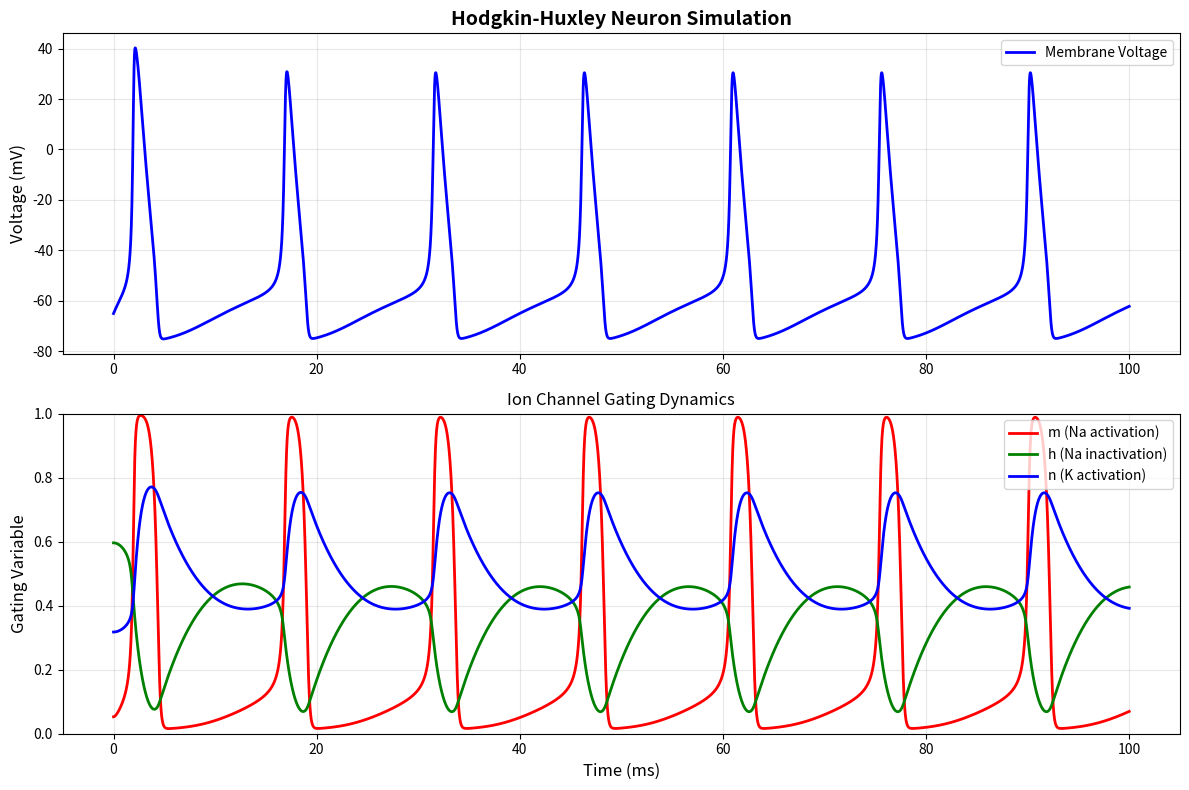

The script that saved this image: (Note: this script raises an exception after producing the figure.)
#!/usr/bin/env python3
"""
Hodgkin-Huxley Neuron Model Implementation
===========================================

A foundational mathematical framework in neuroscience (1952) for modeling
action potentials in neurons. This implementation includes:
- Complete HH equations for voltage and ion channel kinetics
- Fractal pattern analysis (bifurcations, chaos, Lyapunov exponents)
- Visualization of neural dynamics

The model exhibits nonlinear dynamics that can lead to fractal patterns,
self-similar structures in ion channel behavior, and chaotic spiking regimes.
"""

import numpy as np
from scipy.integrate import odeint
from typing import Tuple, Dict, List, Optional
import matplotlib.pyplot as plt
from dataclasses import dataclass


@dataclass
class HHParameters:
    """
    Hodgkin-Huxley Model Parameters
    
    These parameters represent biophysical properties of the neuron membrane,
    tuned to experimental data and can vary across cell types.
    """
    # Membrane capacitance (μF/cm²)
    C: float = 1.0
    
    # Maximum conductances (mS/cm²)
    g_Na: float = 120.0  # Sodium conductance
    g_K: float = 36.0    # Potassium conductance
    g_L: float = 0.3     # Leak conductance
    
    # Reversal potentials (mV)
    V_Na: float = 50.0   # Sodium reversal potential
    V_K: float = -77.0   # Potassium reversal potential
    V_L: float = -54.387 # Leak reversal potential
    
    # Applied current (μA/cm²)
    I_ext: float = 10.0


class HodgkinHuxleyModel:
    """
    Complete Hodgkin-Huxley neuron model with fractal analysis capabilities.
    
    The model describes action potential generation through four coupled ODEs:
    - Membrane voltage (V)
    - Sodium activation gate (m)
    - Sodium inactivation gate (h)
    - Potassium activation gate (n)
    """
    
    def __init__(self, params: Optional[HHParameters] = None):
        """Initialize with default or custom parameters."""
        self.params = params if params else HHParameters()
        
    def alpha_m(self, V: float) -> float:
        """
        Sodium activation rate function α_m.
        Controls the opening rate of sodium channels.
        
        Formula: α_m = 0.1(V + 40) / (1 - exp(-(V + 40)/10))
        """
        if abs(V + 40.0) < 1e-10:  # Handle singularity at V = -40
            return 1.0
        return 0.1 * (V + 40.0) / (1.0 - np.exp(-(V + 40.0) / 10.0))
    
    def beta_m(self, V: float) -> float:
        """
        Sodium activation rate function β_m.
        Controls the closing rate of sodium channels.
        
        Formula: β_m = 4 exp(-(V + 65)/18)
        """
        return 4.0 * np.exp(-(V + 65.0) / 18.0)
    
    def alpha_h(self, V: float) -> float:
        """
        Sodium inactivation rate function α_h.
        Controls the inactivation of sodium channels.
        
        Formula: α_h = 0.07 exp(-(V + 65)/20)
        """
        return 0.07 * np.exp(-(V + 65.0) / 20.0)
    
    def beta_h(self, V: float) -> float:
        """
        Sodium inactivation rate function β_h.
        Controls the recovery from inactivation.
        
        Formula: β_h = 1 / (1 + exp(-(V + 35)/10))
        """
        return 1.0 / (1.0 + np.exp(-(V + 35.0) / 10.0))
    
    def alpha_n(self, V: float) -> float:
        """
        Potassium activation rate function α_n.
        Controls the opening rate of potassium channels.
        
        Formula: α_n = 0.01(V + 55) / (1 - exp(-(V + 55)/10))
        """
        if abs(V + 55.0) < 1e-10:  # Handle singularity at V = -55
            return 0.1
        return 0.01 * (V + 55.0) / (1.0 - np.exp(-(V + 55.0) / 10.0))
    
    def beta_n(self, V: float) -> float:
        """
        Potassium activation rate function β_n.
        Controls the closing rate of potassium channels.
        
        Formula: β_n = 0.125 exp(-(V + 65)/80)
        """
        return 0.125 * np.exp(-(V + 65.0) / 80.0)
    
    def I_Na(self, V: float, m: float, h: float) -> float:
        """
        Sodium current I_Na = g_Na * m³ * h * (V - V_Na).
        Responsible for the rapid upstroke during action potential.
        """
        return self.params.g_Na * (m ** 3) * h * (V - self.params.V_Na)
    
    def I_K(self, V: float, n: float) -> float:
        """
        Potassium current I_K = g_K * n⁴ * (V - V_K).
        Responsible for repolarization of the membrane.
        """
        return self.params.g_K * (n ** 4) * (V - self.params.V_K)
    
    def I_L(self, V: float) -> float:
        """
        Leak current I_L = g_L * (V - V_L).
        Passive current maintaining resting potential.
        """
        return self.params.g_L * (V - self.params.V_L)
    
    def derivatives(self, state: np.ndarray, t: float) -> np.ndarray:
        """
        System of ODEs for the Hodgkin-Huxley model.
        
        Main equations:
        C dV/dt = I_ext - I_Na - I_K - I_L
        dm/dt = α_m(1-m) - β_m·m
        dh/dt = α_h(1-h) - β_h·h
        dn/dt = α_n(1-n) - β_n·n
        
        Args:
            state: [V, m, h, n] - voltage and gating variables
            t: time point
            
        Returns:
            derivatives [dV/dt, dm/dt, dh/dt, dn/dt]
        """
        V, m, h, n = state
        
        # Calculate rate constants at current voltage
        am = self.alpha_m(V)
        bm = self.beta_m(V)
        ah = self.alpha_h(V)
        bh = self.beta_h(V)
        an = self.alpha_n(V)
        bn = self.beta_n(V)
        
        # Current balance equation
        dV_dt = (self.params.I_ext - self.I_Na(V, m, h) - 
                 self.I_K(V, n) - self.I_L(V)) / self.params.C
        
        # Gating variable dynamics
        dm_dt = am * (1.0 - m) - bm * m
        dh_dt = ah * (1.0 - h) - bh * h
        dn_dt = an * (1.0 - n) - bn * n
        
        return np.array([dV_dt, dm_dt, dh_dt, dn_dt])
    
    def steady_state_values(self, V: float) -> Tuple[float, float, float]:
        """
        Calculate steady-state values of gating variables at voltage V.
        
        m_∞ = α_m / (α_m + β_m)
        h_∞ = α_h / (α_h + β_h)
        n_∞ = α_n / (α_n + β_n)
        
        Returns:
            (m_inf, h_inf, n_inf)
        """
        m_inf = self.alpha_m(V) / (self.alpha_m(V) + self.beta_m(V))
        h_inf = self.alpha_h(V) / (self.alpha_h(V) + self.beta_h(V))
        n_inf = self.alpha_n(V) / (self.alpha_n(V) + self.beta_n(V))
        return m_inf, h_inf, n_inf
    
    def simulate(self, 
                 t_span: Tuple[float, float] = (0, 100),
                 dt: float = 0.01,
                 V0: float = -65.0) -> Tuple[np.ndarray, np.ndarray]:
        """
        Simulate the Hodgkin-Huxley neuron over time.
        
        Args:
            t_span: (start_time, end_time) in milliseconds
            dt: time step in milliseconds
            V0: initial voltage in mV
            
        Returns:
            (time_array, state_array) where state is [V, m, h, n] at each time
        """
        # Initial conditions: resting state at V0
        m0, h0, n0 = self.steady_state_values(V0)
        initial_state = np.array([V0, m0, h0, n0])
        
        # Time points for integration - use linspace for precision
        n_points = int((t_span[1] - t_span[0]) / dt) + 1
        t = np.linspace(t_span[0], t_span[1], n_points)
        
        # Solve ODEs using scipy's odeint
        solution = odeint(self.derivatives, initial_state, t)
        
        return t, solution
    
    def calculate_spikes(self, V: np.ndarray, threshold: float = 0.0) -> np.ndarray:
        """
        Detect action potential spikes in voltage trace.
        
        Args:
            V: voltage array
            threshold: voltage threshold for spike detection (mV)
            
        Returns:
            Array of spike indices
        """
        # Find where voltage crosses threshold from below
        above_threshold = V > threshold
        spike_indices = np.where(np.diff(above_threshold.astype(int)) > 0)[0]
        return spike_indices
    
    def interspike_intervals(self, spike_times: np.ndarray) -> np.ndarray:
        """
        Calculate interspike intervals (ISIs).
        
        Used for fractal analysis - ISIs can show power-law distributions
        indicating fractal temporal structure.
        
        Args:
            spike_times: array of spike times
            
        Returns:
            Array of interspike intervals
        """
        if len(spike_times) < 2:
            return np.array([])
        return np.diff(spike_times)


class FractalAnalysis:
    """
    Fractal pattern analysis for Hodgkin-Huxley dynamics.
    
    Fractals in HH emerge from:
    - Ion channel kinetics with power-law distributions
    - Bifurcations leading to chaos
    - Self-similar patterns across voltage/time scales
    """
    
    @staticmethod
    def lyapunov_exponent(model: HodgkinHuxleyModel,
                         t_span: Tuple[float, float] = (0, 1000),
                         dt: float = 0.01,
                         V0: float = -65.0,
                         perturbation: float = 1e-8) -> float:
        """
        Calculate largest Lyapunov exponent to detect chaos.
        
        Positive λ indicates chaotic dynamics (sensitive dependence on initial conditions).
        λ > 0: Chaos (fractal attractors)
        λ ≈ 0: Periodic or quasi-periodic
        λ < 0: Stable fixed point
        
        Args:
            model: HH model instance
            t_span: time span for calculation
            dt: time step
            V0: initial voltage
            perturbation: size of initial perturbation
            
        Returns:
            Largest Lyapunov exponent
        """
        # Simulate reference trajectory
        t, ref_traj = model.simulate(t_span, dt, V0)
        
        # Simulate perturbed trajectory
        model_pert = HodgkinHuxleyModel(model.params)
        _, pert_traj = model_pert.simulate(t_span, dt, V0 + perturbation)
        
        # Calculate divergence over time
        divergence = np.linalg.norm(pert_traj - ref_traj, axis=1)
        
        # Avoid log(0) by filtering
        valid_indices = divergence > 1e-12
        if np.sum(valid_indices) < 2:
            return 0.0
        
        # Lyapunov exponent from exponential divergence rate
        log_divergence = np.log(divergence[valid_indices])
        t_valid = t[valid_indices]
        
        # Linear fit to log(divergence) vs time gives Lyapunov exponent
        coeffs = np.polyfit(t_valid, log_divergence, 1)
        lyapunov = coeffs[0]
        
        return lyapunov
    
    @staticmethod
    def bifurcation_diagram(I_range: np.ndarray,
                           base_params: Optional[HHParameters] = None,
                           n_transient: int = 500,
                           n_samples: int = 100) -> Dict[str, np.ndarray]:
        """
        Generate bifurcation diagram varying external current I_ext.
        
        Shows transition from regular spiking → bursting → chaos
        as parameter changes, revealing fractal basin boundaries.
        
        Args:
            I_range: range of I_ext values to test
            base_params: base parameters (I_ext will be overridden)
            n_transient: number of initial points to discard
            n_samples: number of points to sample after transient
            
        Returns:
            Dictionary with 'I_values' and 'V_values' arrays
        """
        if base_params is None:
            base_params = HHParameters()
        
        I_values = []
        V_values = []
        
        for I_ext in I_range:
            # Set current for this iteration
            params = HHParameters(
                C=base_params.C,
                g_Na=base_params.g_Na,
                g_K=base_params.g_K,
                g_L=base_params.g_L,
                V_Na=base_params.V_Na,
                V_K=base_params.V_K,
                V_L=base_params.V_L,
                I_ext=I_ext
            )
            
            model = HodgkinHuxleyModel(params)
            
            # Simulate with explicit dt parameter
            dt_sim = 0.1  # Simulation time step
            t_transient = 50.0  # Transient period in ms
            t_sample = 50.0  # Sampling period in ms
            t_total = t_transient + t_sample
            
            t, solution = model.simulate((0, t_total), dt=dt_sim)
            
            V = solution[:, 0]
            
            # Find local maxima (spike peaks) after transient
            transient_idx = int(t_transient / dt_sim)
            V_steady = V[transient_idx:]
            
            # Simple peak detection
            peaks = []
            for i in range(1, len(V_steady) - 1):
                if V_steady[i] > V_steady[i-1] and V_steady[i] > V_steady[i+1]:
                    if V_steady[i] > -20:  # Only count actual spikes
                        peaks.append(V_steady[i])
            
            # Store current value and corresponding peak voltages
            for peak in peaks[:n_samples]:
                I_values.append(I_ext)
                V_values.append(peak)
        
        return {
            'I_values': np.array(I_values),
            'V_values': np.array(V_values)
        }


class HHVisualizer:
    """Visualization tools for Hodgkin-Huxley model results."""
    
    @staticmethod
    def plot_voltage_trace(t: np.ndarray, 
                          solution: np.ndarray,
                          title: str = "Hodgkin-Huxley Neuron Simulation") -> plt.Figure:
        """
        Plot voltage and gating variables over time.
        
        Args:
            t: time array
            solution: state array [V, m, h, n]
            title: plot title
            
        Returns:
            matplotlib Figure
        """
        fig, axes = plt.subplots(2, 1, figsize=(12, 8))
        
        # Voltage trace
        axes[0].plot(t, solution[:, 0], 'b-', linewidth=2, label='Membrane Voltage')
        axes[0].set_ylabel('Voltage (mV)', fontsize=12)
        axes[0].set_title(title, fontsize=14, fontweight='bold')
        axes[0].grid(True, alpha=0.3)
        axes[0].legend()
        
        # Gating variables
        axes[1].plot(t, solution[:, 1], 'r-', label='m (Na activation)', linewidth=2)
        axes[1].plot(t, solution[:, 2], 'g-', label='h (Na inactivation)', linewidth=2)
        axes[1].plot(t, solution[:, 3], 'b-', label='n (K activation)', linewidth=2)
        axes[1].set_xlabel('Time (ms)', fontsize=12)
        axes[1].set_ylabel('Gating Variable', fontsize=12)
        axes[1].set_title('Ion Channel Gating Dynamics', fontsize=12)
        axes[1].grid(True, alpha=0.3)
        axes[1].legend()
        axes[1].set_ylim([0, 1])
        
        plt.tight_layout()
        return fig
    
    @staticmethod
    def plot_phase_portrait(solution: np.ndarray,
                          title: str = "Phase Portrait (V-n)") -> plt.Figure:
        """
        Plot phase portrait showing dynamical structure.
        
        Args:
            solution: state array [V, m, h, n]
            title: plot title
            
        Returns:
            matplotlib Figure
        """
        fig, ax = plt.subplots(figsize=(10, 8))
        
        V = solution[:, 0]
        n = solution[:, 3]
        
        # Color by time progression
        colors = np.arange(len(V))
        scatter = ax.scatter(V, n, c=colors, cmap='viridis', s=1, alpha=0.6)
        
        ax.set_xlabel('Voltage V (mV)', fontsize=12)
        ax.set_ylabel('Potassium gate n', fontsize=12)
        ax.set_title(title, fontsize=14, fontweight='bold')
        ax.grid(True, alpha=0.3)
        
        cbar = plt.colorbar(scatter, ax=ax)
        cbar.set_label('Time progression', fontsize=10)
        
        return fig
    
    @staticmethod
    def plot_bifurcation(bifurcation_data: Dict[str, np.ndarray],
                        title: str = "Bifurcation Diagram") -> plt.Figure:
        """
        Plot bifurcation diagram showing routes to chaos.
        
        Args:
            bifurcation_data: dict with 'I_values' and 'V_values'
            title: plot title
            
        Returns:
            matplotlib Figure
        """
        fig, ax = plt.subplots(figsize=(12, 8))
        
        ax.plot(bifurcation_data['I_values'], 
                bifurcation_data['V_values'], 
                'k.', markersize=0.5, alpha=0.5)
        
        ax.set_xlabel('External Current I (μA/cm²)', fontsize=12)
        ax.set_ylabel('Voltage Peaks (mV)', fontsize=12)
        ax.set_title(title + '\n(Period-doubling route to chaos)', 
                    fontsize=14, fontweight='bold')
        ax.grid(True, alpha=0.3)
        
        return fig


def example_simulation():
    """
    Example: Simulate HH neuron with different stimulation currents.
    Demonstrates regular spiking, bursting, and potential chaos.
    """
    print("=" * 70)
    print("Hodgkin-Huxley Neuron Model - Example Simulation")
    print("=" * 70)
    
    # Example 1: Regular spiking with moderate current
    print("\n1. Regular spiking regime (I = 10 μA/cm²)")
    params_regular = HHParameters(I_ext=10.0)
    model_regular = HodgkinHuxleyModel(params_regular)
    t, solution = model_regular.simulate(t_span=(0, 100), dt=0.01)
    
    spikes = model_regular.calculate_spikes(solution[:, 0])
    print(f"   Number of spikes: {len(spikes)}")
    print(f"   Spike frequency: {len(spikes) / (t[-1] - t[0]) * 1000:.2f} Hz")
    
    # Example 2: Higher current - potential bursting
    print("\n2. Higher stimulation (I = 50 μA/cm²)")
    params_high = HHParameters(I_ext=50.0)
    model_high = HodgkinHuxleyModel(params_high)
    t2, solution2 = model_high.simulate(t_span=(0, 100), dt=0.01)
    
    spikes2 = model_high.calculate_spikes(solution2[:, 0])
    print(f"   Number of spikes: {len(spikes2)}")
    print(f"   Spike frequency: {len(spikes2) / (t2[-1] - t2[0]) * 1000:.2f} Hz")
    
    # Example 3: Fractal analysis - Lyapunov exponent
    print("\n3. Fractal Analysis - Lyapunov Exponent")
    print("   (Positive value indicates chaotic/fractal dynamics)")
    lyap = FractalAnalysis.lyapunov_exponent(model_regular, t_span=(0, 500))
    print(f"   Lyapunov exponent: {lyap:.6f}")
    
    if lyap > 0.001:
        print("   → Chaotic regime detected! (Fractal attractor)")
    elif lyap > -0.001:
        print("   → Periodic/quasi-periodic regime")
    else:
        print("   → Stable regime")
    
    # Visualization
    print("\n4. Generating visualizations...")
    
    # Plot voltage trace
    fig1 = HHVisualizer.plot_voltage_trace(t, solution)
    fig1.savefig('/tmp/hh_voltage_trace.png', dpi=150, bbox_inches='tight')
    print("   ✓ Saved voltage trace to /tmp/hh_voltage_trace.png")
    
    # Plot phase portrait
    fig2 = HHVisualizer.plot_phase_portrait(solution)
    fig2.savefig('/tmp/hh_phase_portrait.png', dpi=150, bbox_inches='tight')
    print("   ✓ Saved phase portrait to /tmp/hh_phase_portrait.png")
    
    # Bifurcation diagram (this may take a moment)
    print("\n5. Computing bifurcation diagram (route to chaos)...")
    I_range = np.linspace(0, 100, 200)  # Vary external current
    bifurc_data = FractalAnalysis.bifurcation_diagram(I_range, n_transient=500, n_samples=50)
    
    fig3 = HHVisualizer.plot_bifurcation(bifurc_data)
    fig3.savefig('/tmp/hh_bifurcation.png', dpi=150, bbox_inches='tight')
    print("   ✓ Saved bifurcation diagram to /tmp/hh_bifurcation.png")
    
    print("\n" + "=" * 70)
    print("Simulation complete!")
    print("=" * 70)
    print("\nKey Insights:")
    print("• The HH model captures realistic action potential generation")
    print("• Parameters (g_Na, g_K, I_ext) control spiking patterns")
    print("• Nonlinear dynamics lead to fractal patterns and chaos")
    print("• Bifurcation diagrams reveal self-similar structure")
    print("• Ion channel kinetics show memory effects (non-Markovian)")
    print("\nBiological Relevance:")
    print("• Fractal patterns emerge from voltage-dependent channel kinetics")
    print("• Parameter variations model different neuron types")
    print("• Chaos explains irregular firing in biological neurons")
    print("• Self-similarity across time scales matches neural data")
    print("=" * 70)
    
    plt.close('all')  # Clean up


if __name__ == "__main__":
    # Run example simulation
    example_simulation()
    
    print("\n" + "=" * 70)
    print("Module Information")
    print("=" * 70)
    print("\nThis module implements the complete Hodgkin-Huxley model:")
    print("• HHParameters: Biophysically realistic parameter values")
    print("• HodgkinHuxleyModel: Core ODE system with voltage & gates")
    print("• FractalAnalysis: Lyapunov exponents & bifurcation analysis")
    print("• HHVisualizer: Plotting tools for results")
    print("\nTo use in your code:")
    print(">>> from hodgkin_huxley_model import HodgkinHuxleyModel, HHParameters")
    print(">>> model = HodgkinHuxleyModel(HHParameters(I_ext=10.0))")
    print(">>> t, solution = model.simulate(t_span=(0, 100))")
    print("=" * 70)
